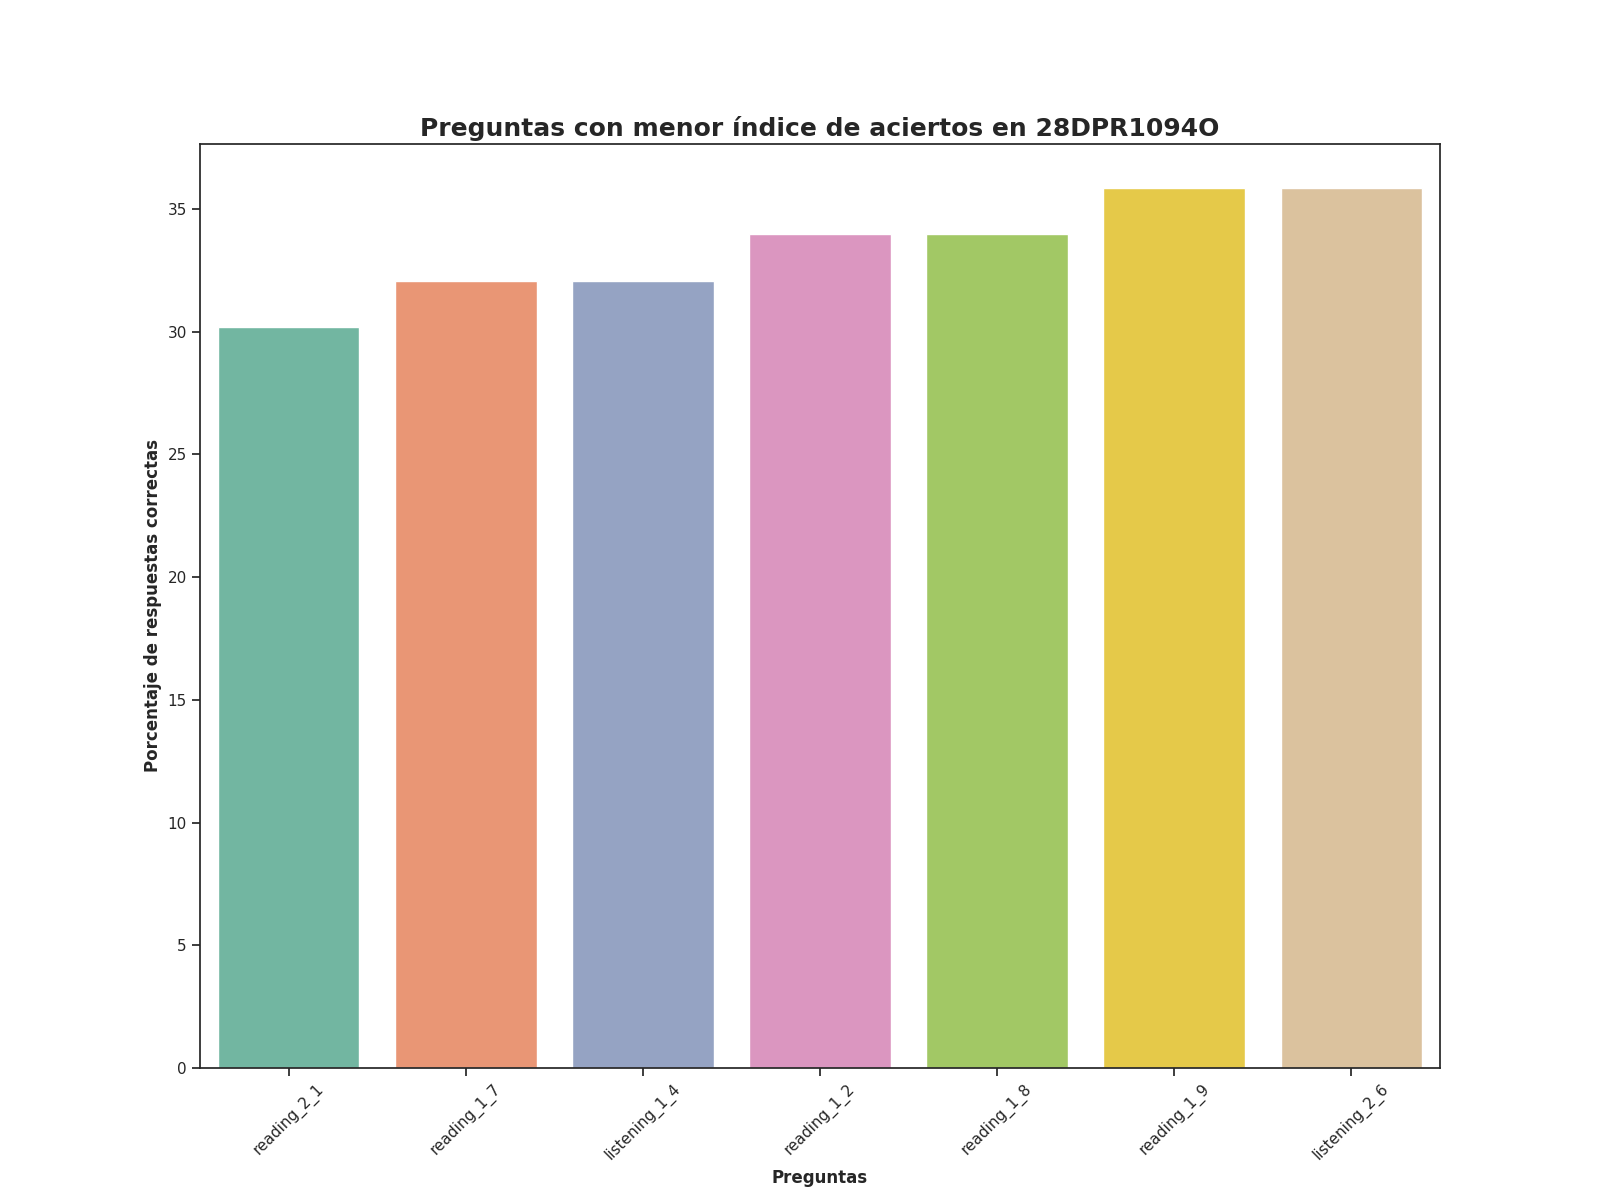

The file beside this chart, header and first rows:
Top, Pregunta, Porcentaje de respuestas correctas, Número de respuestas correctas
1, reading_2_1, 30.19, 16.0
2, reading_1_7, 32.08, 17.0
3, listening_1_4, 32.08, 17.0
4, reading_1_2, 33.96, 18.0
5, reading_1_8, 33.96, 18.0
6, reading_1_9, 35.85, 19.0
7, listening_2_6, 35.85, 19.0
